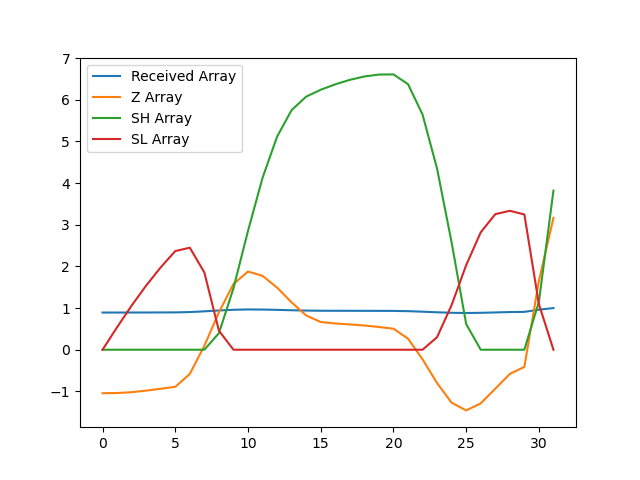

The file beside this chart, header and first rows:
, index, year, val, Received Array, Z Array, SH Array, SL Array
0, 5858, 1990, 17043, 0.8925, -1.044, 0.0, 0.0
1, 5861, 1991, 17045, 0.8926, -1.04, 0.0, 0.5399
2, 5864, 1992, 17055, 0.8932, -1.02, 0.0, 1.059
3, 5867, 1993, 17073, 0.8941, -0.9822, 0.0, 1.542
4, 5870, 1994, 17095, 0.8953, -0.9372, 0.0, 1.979
5, 5873, 1995, 17118, 0.8965, -0.89, 0.0, 2.369
6, 5876, 1996, 17268, 0.9044, -0.5812, 0.0, 2.45
7, 5879, 1997, 17598, 0.9216, 0.09514, 0.0, 1.855
8, 5882, 1998, 17989, 0.9421, 0.8976, 0.3976, 0.4574
9, 5885, 1999, 18320, 0.9594, 1.577, 1.475, 0.0
10, 5888, 2000, 18467, 0.9671, 1.878, 2.852, 0.0
11, 5891, 2001, 18416, 0.9645, 1.774, 4.127, 0.0
12, 5894, 2002, 18278, 0.9572, 1.491, 5.118, 0.0
13, 5897, 2003, 18105, 0.9482, 1.136, 5.754, 0.0
14, 5900, 2004, 17953, 0.9402, 0.823, 6.077, 0.0
15, 5903, 2005, 17876, 0.9362, 0.665, 6.242, 0.0
16, 5906, 2006, 17859, 0.9353, 0.6302, 6.372, 0.0
17, 5909, 2007, 17848, 0.9347, 0.6074, 6.48, 0.0
18, 5912, 2008, 17835, 0.934, 0.5812, 6.561, 0.0
19, 5915, 2009, 17818, 0.9331, 0.5459, 6.607, 0.0
20, 5918, 2010, 17797, 0.9321, 0.504, 6.611, 0.0
21, 5921, 2011, 17681, 0.926, 0.2659, 6.377, 0.0
22, 5924, 2012, 17440, 0.9133, -0.2294, 5.647, 0.0
23, 5927, 2013, 17161, 0.8987, -0.8017, 4.346, 0.3017
24, 5930, 2014, 16931, 0.8867, -1.272, 2.573, 1.074
25, 5933, 2015, 16842, 0.882, -1.457, 0.6162, 2.031
26, 5936, 2016, 16924, 0.8863, -1.288, 0.0, 2.819
27, 5939, 2017, 17095, 0.8953, -0.936, 0.0, 3.255
28, 5942, 2018, 17268, 0.9044, -0.5811, 0.0, 3.336
29, 5945, 2019, 17351, 0.9087, -0.4122, 0.0, 3.248
30, 5948, 2020, 18358, 0.9614, 1.655, 1.155, 1.093
31, 5951, 2021, 19095, 1.0, 3.166, 3.821, 0.0
